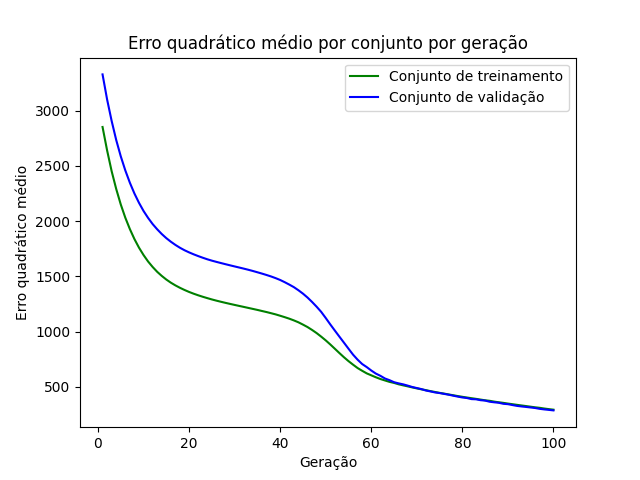

The data file committed next to this chart (first rows):
epoch, loss_train, loss_val
1, 2853, 3329
2, 2641, 3103
3, 2453, 2908
4, 2292, 2735
5, 2152, 2588
6, 2032, 2460
7, 1929, 2348
8, 1839, 2251
9, 1761, 2167
10, 1694, 2093
11, 1635, 2030
12, 1586, 1974
13, 1542, 1927
14, 1505, 1884
15, 1472, 1847
16, 1444, 1814
17, 1419, 1786
18, 1397, 1760
19, 1378, 1737
20, 1360, 1718
21, 1344, 1700
22, 1330, 1685
23, 1316, 1670
24, 1304, 1656
25, 1292, 1643
26, 1281, 1632
27, 1271, 1621
28, 1261, 1611
29, 1252, 1601
30, 1242, 1591
31, 1233, 1581
32, 1224, 1571
33, 1215, 1561
34, 1206, 1550
35, 1197, 1538
36, 1187, 1526
37, 1178, 1513
38, 1167, 1500
39, 1157, 1485
40, 1144, 1468
41, 1131, 1448
42, 1118, 1426
43, 1102, 1403
44, 1085, 1375
45, 1064, 1345
46, 1042, 1309
47, 1016, 1269
48, 987.4, 1226
49, 955.4, 1180
50, 921.4, 1124
51, 884.5, 1066
52, 845.7, 1010
53, 806.7, 955.3
54, 768.8, 900.8
55, 733.5, 846
56, 701.4, 792.2
57, 670.9, 746.6
58, 646.1, 707.3
59, 622.7, 679.7
60, 605, 648.6
... 40 more rows
